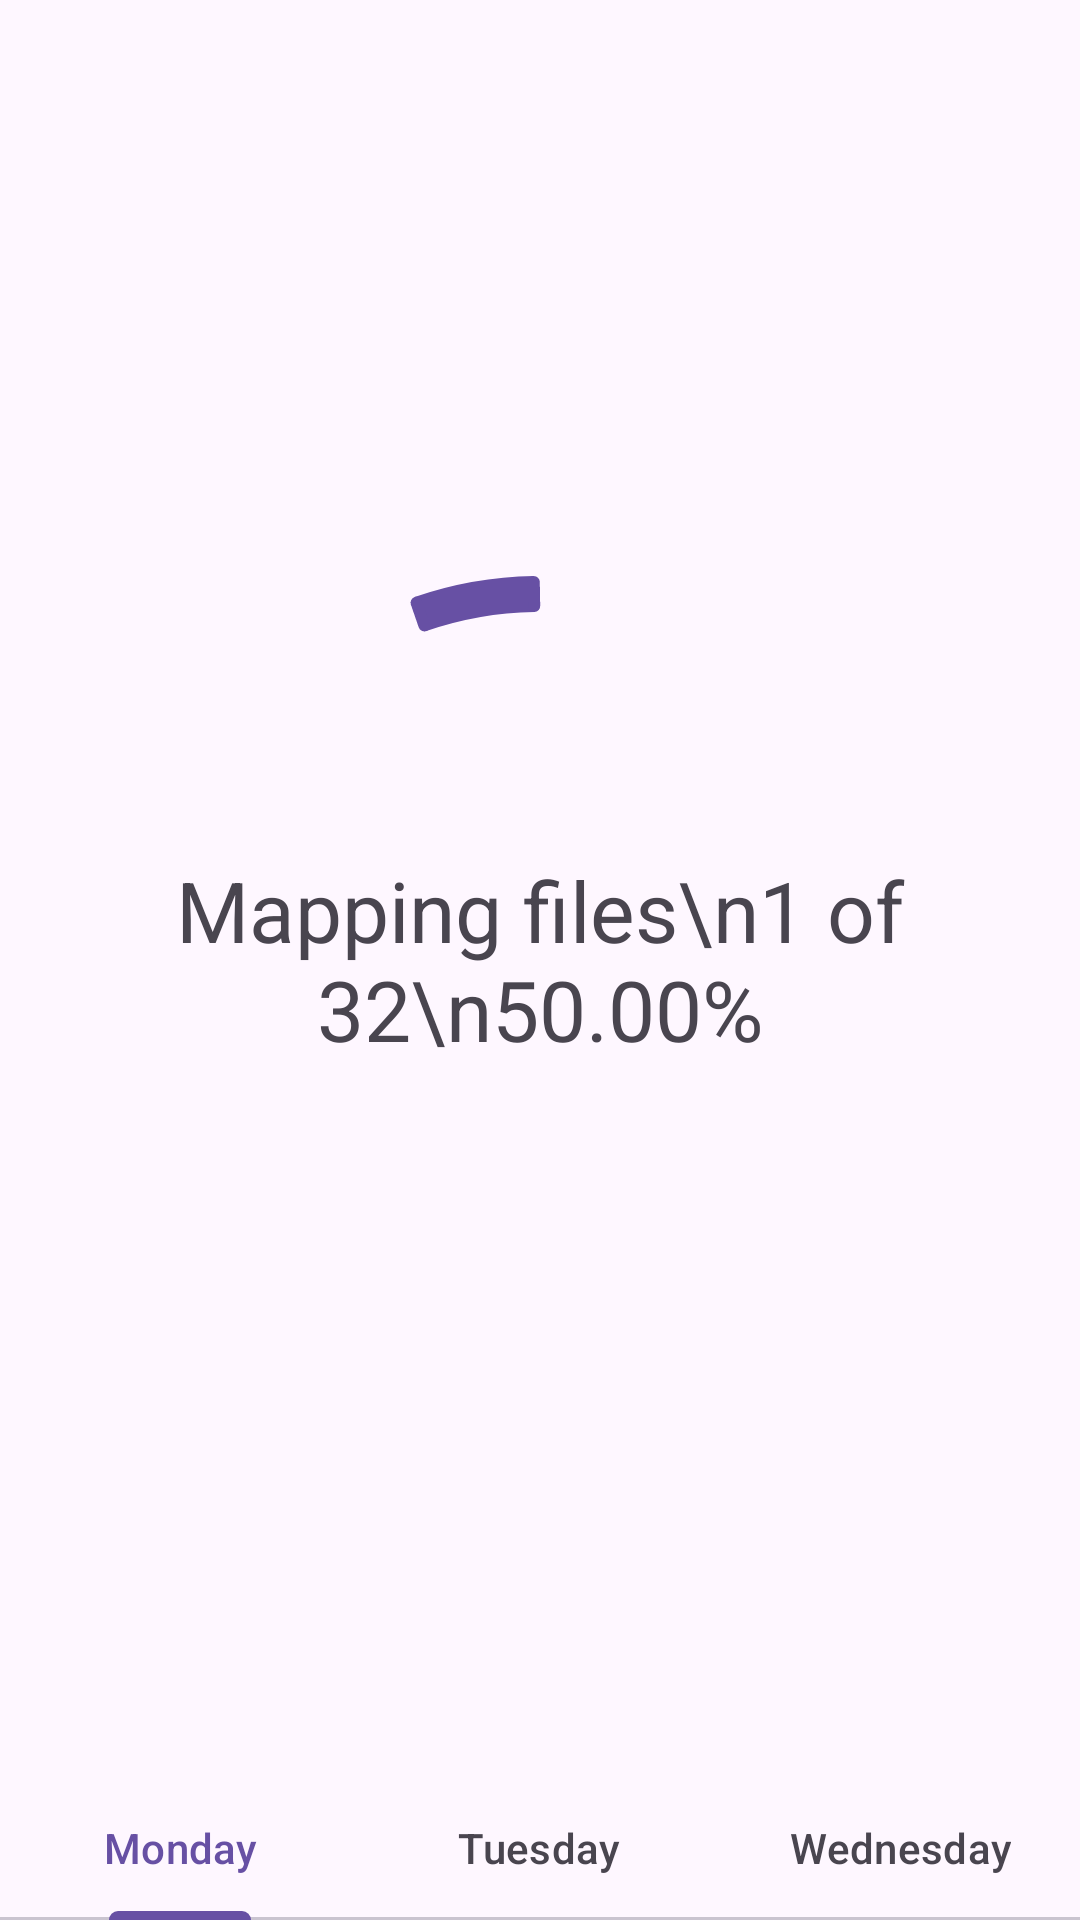

Produce the Android XML layout that renders to this screen, including the resource entries it uses.
<!-- AndroidManifest.xml: application theme Theme.FilesMusic -->
<!-- res/layout/activity_audio_player.xml -->
<?xml version="1.0" encoding="utf-8"?>
<androidx.constraintlayout.widget.ConstraintLayout xmlns:android="http://schemas.android.com/apk/res/android"
    xmlns:app="http://schemas.android.com/apk/res-auto"
    xmlns:tools="http://schemas.android.com/tools"
    android:layout_width="match_parent"
    android:layout_height="match_parent"
    android:layoutDirection="ltr"
    tools:context=".AudioPlayerActivity">

    <include layout="@layout/progress_fileitem_mapping" />

    <androidx.viewpager2.widget.ViewPager2
        android:id="@+id/viewPager_player"
        android:layout_width="0dp"
        android:layout_height="0dp"
        app:layout_constraintBottom_toTopOf="@+id/tabLayout_player"
        app:layout_constraintEnd_toEndOf="parent"
        app:layout_constraintStart_toStartOf="parent"
        app:layout_constraintTop_toTopOf="parent" />

    <com.google.android.material.tabs.TabLayout
        android:id="@+id/tabLayout_player"
        android:layout_width="0dp"
        android:layout_height="wrap_content"
        app:layout_constraintBottom_toBottomOf="parent"
        app:layout_constraintEnd_toEndOf="parent"
        app:layout_constraintStart_toStartOf="parent"
        app:tabInlineLabel="true"
        app:tabPaddingEnd="4dp"
        app:tabPaddingStart="4dp">

        <com.google.android.material.tabs.TabItem
            android:layout_width="wrap_content"
            android:layout_height="wrap_content"
            android:text="Monday" />

        <com.google.android.material.tabs.TabItem
            android:layout_width="wrap_content"
            android:layout_height="wrap_content"
            android:text="Tuesday" />

        <com.google.android.material.tabs.TabItem
            android:layout_width="wrap_content"
            android:layout_height="wrap_content"
            android:text="Wednesday" />
    </com.google.android.material.tabs.TabLayout>

</androidx.constraintlayout.widget.ConstraintLayout>
<!-- res/layout/progress_fileitem_mapping.xml (included above) -->
<?xml version="1.0" encoding="utf-8"?>
<FrameLayout xmlns:android="http://schemas.android.com/apk/res/android"
    xmlns:app="http://schemas.android.com/apk/res-auto"
    xmlns:tools="http://schemas.android.com/tools"
    android:id="@+id/progress_frame"
    android:layout_width="match_parent"
    android:layout_height="match_parent">

    <com.google.android.material.progressindicator.CircularProgressIndicator
        android:id="@+id/fileitem_mapping_progress_indicator"
        android:layout_width="wrap_content"
        android:layout_height="wrap_content"
        android:layout_gravity="center"
        android:indeterminate="true"
        app:indicatorSize="256dp"
        app:trackThickness="12dp"
        tools:indeterminate="false"
        tools:progress="95" />

    <TextView
        android:id="@+id/fileitem_mapping_progress_text"
        android:layout_width="match_parent"
        android:layout_height="match_parent"
        android:layout_gravity="center"
        android:gravity="center"
        android:textAlignment="center"
        android:textSize="28sp"
        tools:text="Mapping files\n1 of 32\n50.00%" />
</FrameLayout>
<!-- resources referenced by this layout -->
<resources>
  <style name="Theme.FilesMusic" parent="Base.Theme.FilesMusic" />
  <style name="Base.Theme.FilesMusic" parent="Theme.Material3.DayNight">
          
          
      </style>
</resources>
